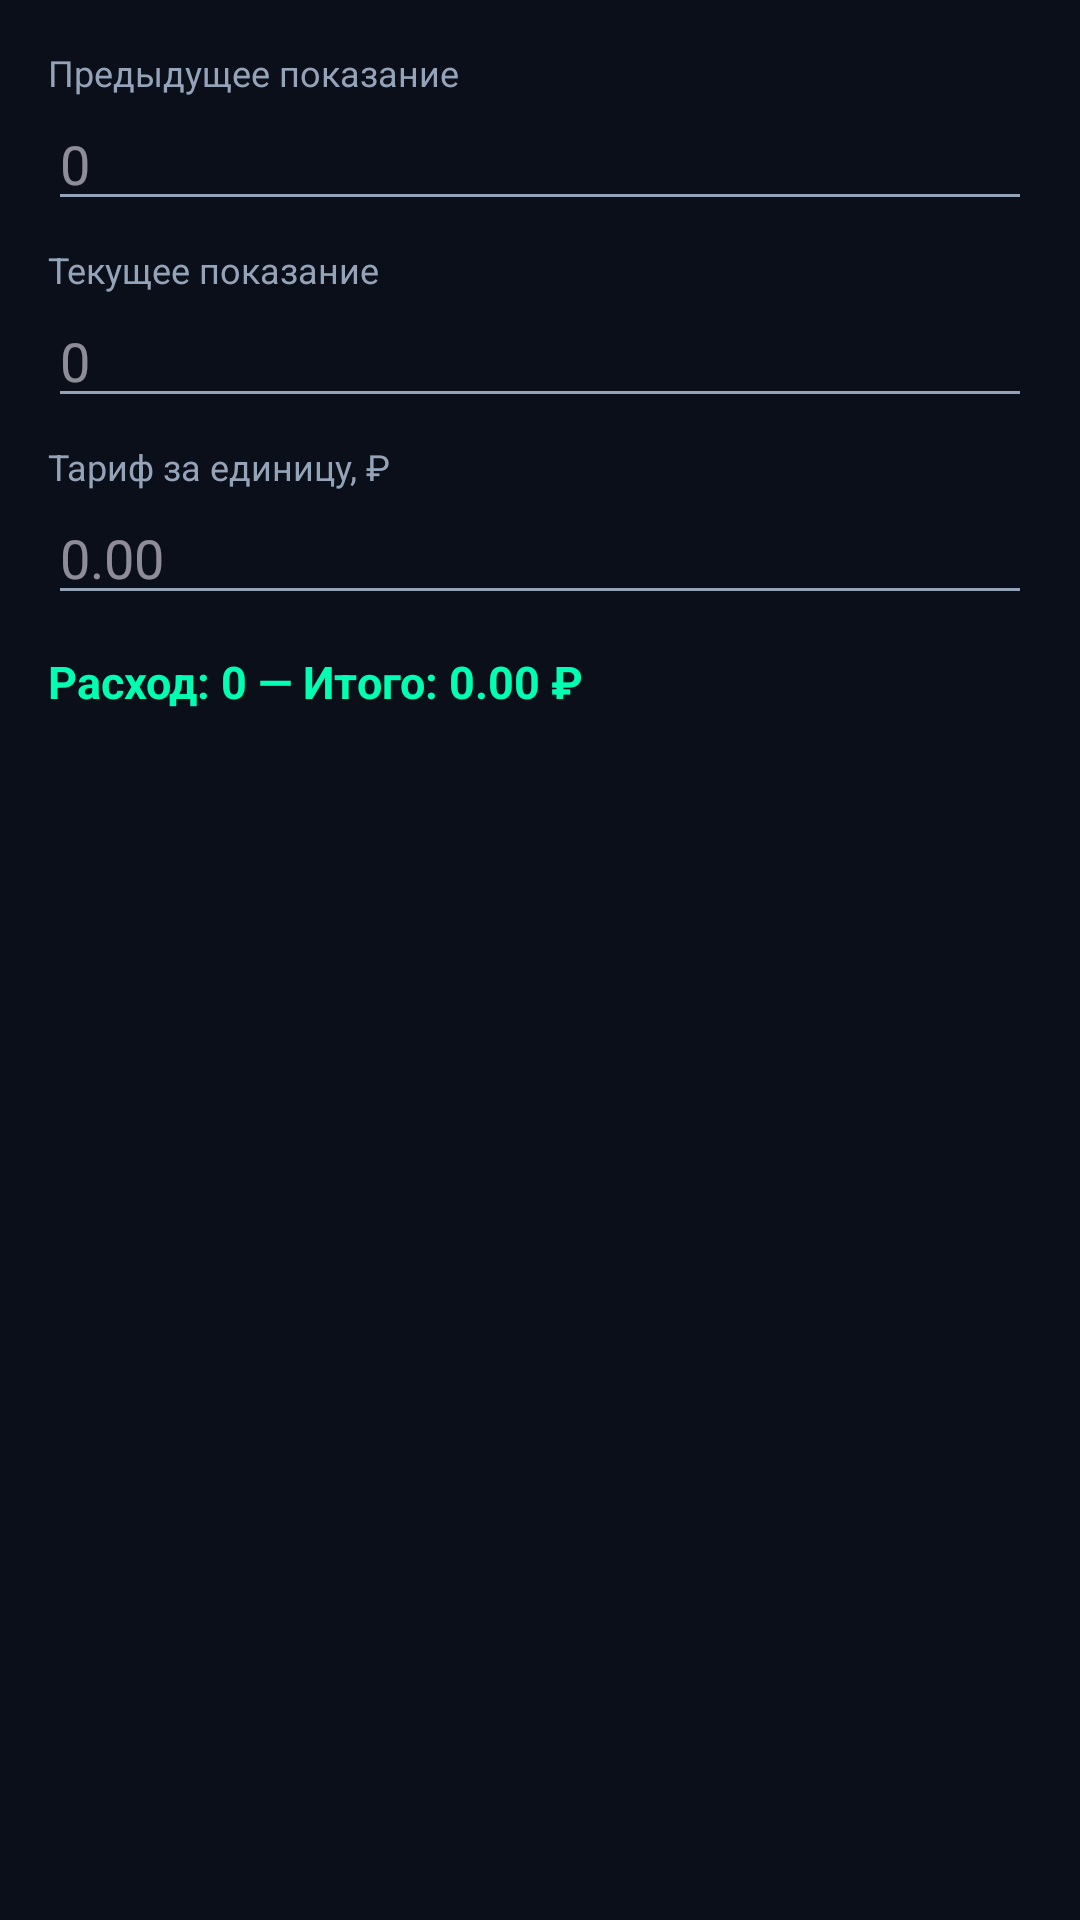

Reconstruct the res/layout file that produces this screen, plus the resources it refers to.
<!-- AndroidManifest.xml: application theme Theme.TaskMGR -->
<!-- res/layout/dialog_utility_reading.xml -->
<?xml version="1.0" encoding="utf-8"?>

<LinearLayout xmlns:android="http://schemas.android.com/apk/res/android"
  android:layout_width="match_parent"
  android:layout_height="wrap_content"
  android:orientation="vertical"
  android:padding="16dp">

  <TextView
    android:layout_width="wrap_content"
    android:layout_height="wrap_content"
    android:text="Предыдущее показание"
    android:textColor="@color/text_secondary"
    android:textSize="12sp" />

  <EditText
    android:id="@+id/input_previous"
    android:layout_width="match_parent"
    android:layout_height="wrap_content"
    android:hint="0"
    android:inputType="numberDecimal" />

  <TextView
    android:layout_width="wrap_content"
    android:layout_height="wrap_content"
    android:layout_marginTop="8dp"
    android:text="Текущее показание"
    android:textColor="@color/text_secondary"
    android:textSize="12sp" />

  <EditText
    android:id="@+id/input_current"
    android:layout_width="match_parent"
    android:layout_height="wrap_content"
    android:hint="0"
    android:inputType="numberDecimal" />

  <TextView
    android:layout_width="wrap_content"
    android:layout_height="wrap_content"
    android:layout_marginTop="8dp"
    android:text="Тариф за единицу, ₽"
    android:textColor="@color/text_secondary"
    android:textSize="12sp" />

  <EditText
    android:id="@+id/input_rate"
    android:layout_width="match_parent"
    android:layout_height="wrap_content"
    android:hint="0.00"
    android:inputType="numberDecimal" />

  <TextView
    android:id="@+id/tv_calc"
    android:layout_width="match_parent"
    android:layout_height="wrap_content"
    android:layout_marginTop="12dp"
    android:textSize="15sp"
    android:textStyle="bold"
    android:textColor="@color/neon_green"
    android:text="Расход: 0 — Итого: 0.00 ₽" />

</LinearLayout>
<!-- resources referenced by this layout -->
<resources>
  <color name="neon_green">#00FFB2</color>
  <color name="text_secondary">#94A3B8</color>
  <style name="TaskMGRWindowAnimation" parent="@android:style/Animation.Activity">
          <item name="android:activityOpenEnterAnimation">@anim/fade_in</item>
          <item name="android:activityOpenExitAnimation">@anim/no_anim</item>
          <item name="android:activityCloseEnterAnimation">@anim/fade_in</item>
          <item name="android:activityCloseExitAnimation">@anim/no_anim</item>
      </style>
  <color name="text_on_accent">#0A0F1A</color>
  <color name="electric_purple">#A855F7</color>
  <color name="amber">#FBBF24</color>
  <color name="raspberry">#FF3B6B</color>
  <color name="bg">#0A0F1A</color>
  <color name="surface">#111A2B</color>
  <color name="text_primary">#E2E8F0</color>
  <color name="surface_variant">#1E2A3F</color>
  <color name="text_tertiary">#64748B</color>
  <style name="ThemeOverlay.TaskMGR.DatePicker" parent="ThemeOverlay.AppCompat.Dialog">
          <item name="colorAccent">@color/neon_green</item>
          <item name="colorPrimary">@color/neon_green</item>
          <item name="android:colorAccent">@color/neon_green</item>
          <item name="android:colorControlActivated">@color/neon_green</item>
          <item name="android:windowBackground">@color/surface_raised</item>
          <item name="android:textColorPrimary">@color/text_primary</item>
          <item name="android:textColorSecondary">@color/text_secondary</item>
          <item name="android:textColor">@color/neon_green</item>
      </style>
  <style name="TaskMGRSpinner" parent="Widget.AppCompat.Spinner">
      <item name="android:popupBackground">@drawable/dialog_bg</item>
      <item name="android:textColor">@color/text_primary</item>
      <item name="android:spinnerItemStyle">@style/TaskMGRSpinnerItem</item>
      <item name="android:spinnerDropDownItemStyle">@style/TaskMGRSpinnerItem</item>
    </style>
  <style name="Widget.TaskMGR.Fab" parent="Widget.Material3.FloatingActionButton.Primary">
      <item name="backgroundTint">@color/neon_green</item>
      <item name="tint">@color/text_on_accent</item>
      <item name="android:elevation">8dp</item>
      <item name="elevation">8dp</item>
    </style>
  <color name="surface_raised">#16223A</color>
  <!-- drawable dialog_bg (drawable) -->
  <?xml version="1.0" encoding="utf-8"?>
  
  <shape xmlns:android="http://schemas.android.com/apk/res/android"
      android:shape="rectangle">
      <solid android:color="@color/surface_raised" />
      <corners android:radius="22dp" />
      <stroke android:width="1dp" android:color="@color/divider" />
  </shape>
  <color name="divider_strong">#2A3A55</color>
  <color name="neon_green_dim">#00C28A</color>
  <style name="ShapeAppearance.TaskMGR.Dialog" parent="">
          <item name="cornerFamily">rounded</item>
          <item name="cornerSize">22dp</item>
      </style>
  <style name="TaskMGRSpinnerItem" parent="Widget.AppCompat.TextView.SpinnerItem">
      <item name="android:textColor">@color/text_primary</item>
      <item name="android:textSize">15sp</item>
    </style>
  <color name="divider">#1E2A3F</color>
</resources>
